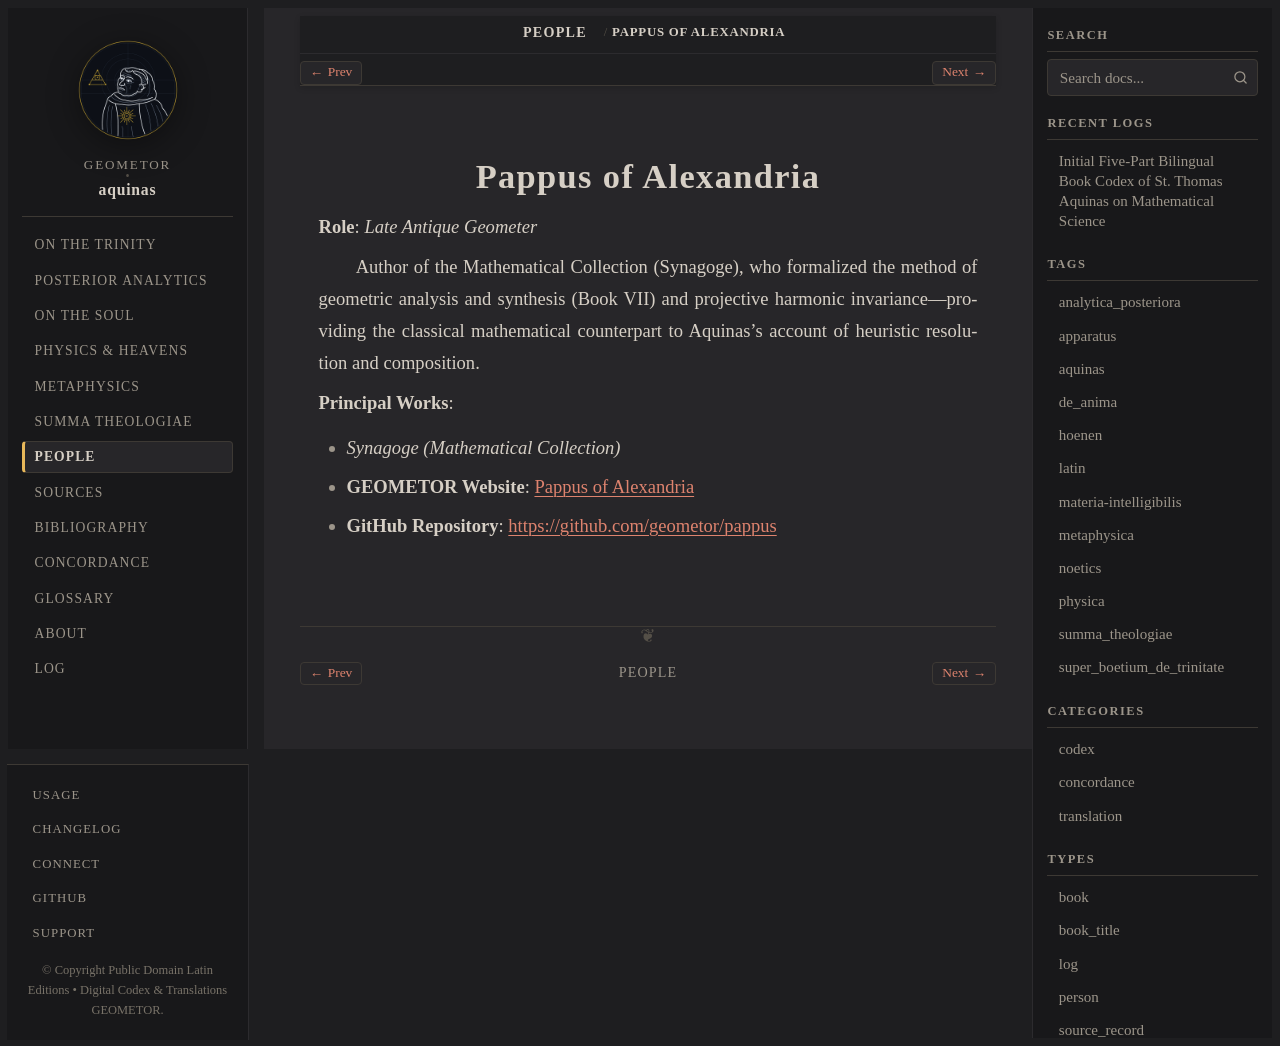

repository: geometor/aquinas · page: people/pappus.html · generator: sphinx

:type: person
:death_year: 350
:death_label: 350
:lifespan: c. 290 – c. 350 AD
:site_url: https://geometor.github.io/pappus/
:github_url: https://github.com/geometor/pappus
:excerpt: Role: Late Antique Geometer

.. _person-pappus:

Pappus of Alexandria
====================

**Role**: *Late Antique Geometer*

Author of the Mathematical Collection (Synagoge), who formalized the method of geometric analysis and synthesis (Book VII) and projective harmonic invariance—providing the classical mathematical counterpart to Aquinas's account of heuristic resolution and composition.

**Principal Works**:

* *Synagoge (Mathematical Collection)*

* **GEOMETOR Website**: `Pappus of Alexandria <https://geometor.github.io/pappus/>`_
* **GitHub Repository**: `https://github.com/geometor/pappus <https://github.com/geometor/pappus>`_
